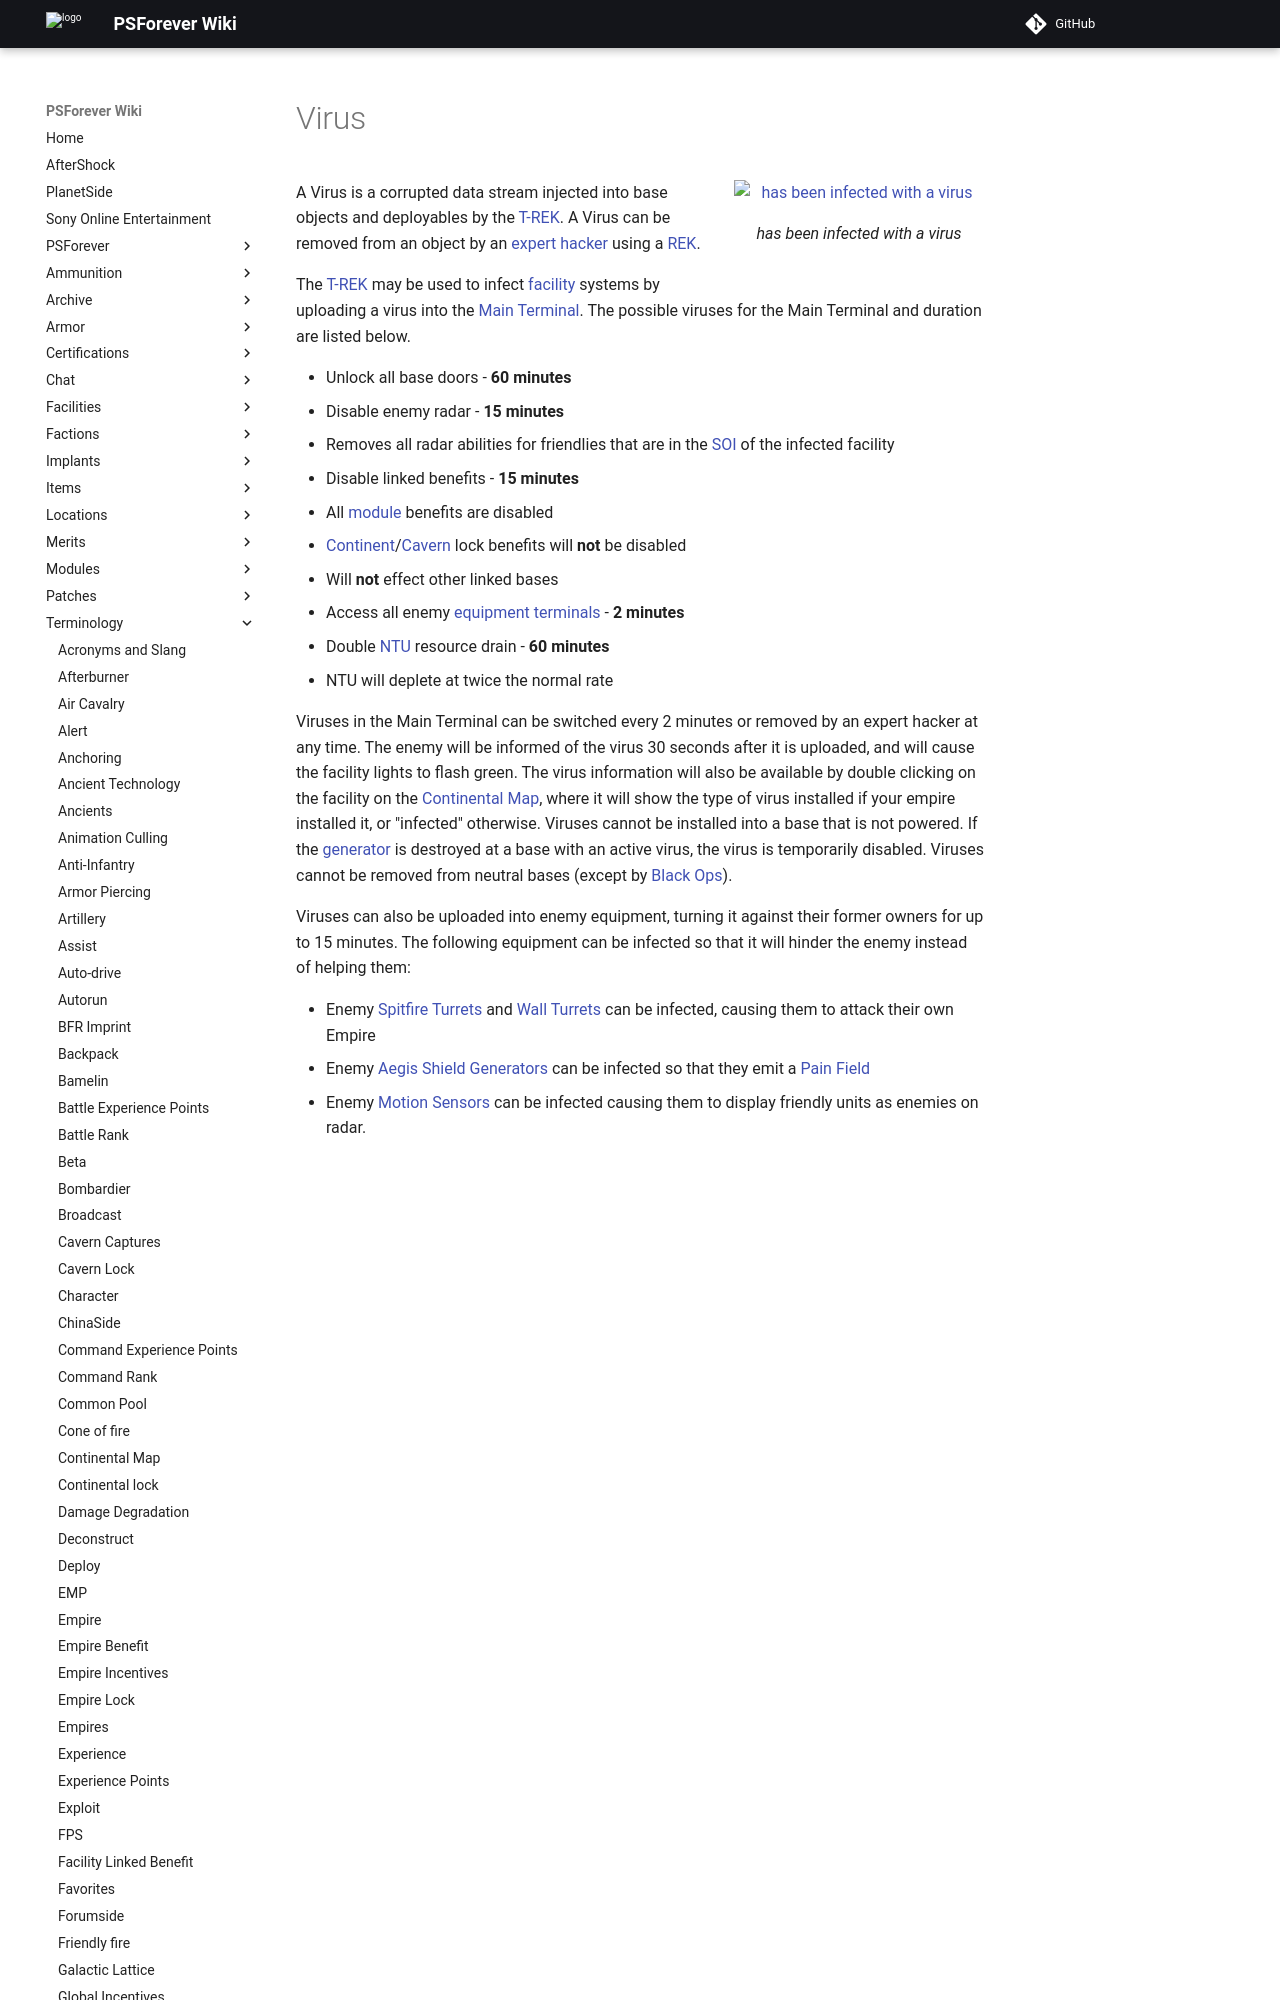

repository: psforever/wiki · page: terminology/Virus/index.html · generator: mkdocs

# Virus

![
has been infected with a virus](../images/InfectedFacilityLighting.jpg){ class="figure" }

A Virus is a corrupted data stream injected into base objects and deployables by
the [T-REK](../weapons/T-REK.md). A Virus can be removed from an object by an
[expert hacker](../certifications/Expert_Hacking.md) using a
[REK](../weapons/Remote_Electronics_Kit.md).

The [T-REK](../weapons/T-REK.md) may be used to infect
[facility](../locations/Facilities.md) systems by uploading a virus into the
[Main Terminal](../items/Main_Terminal.md). The possible viruses for the Main
Terminal and duration are listed below.
